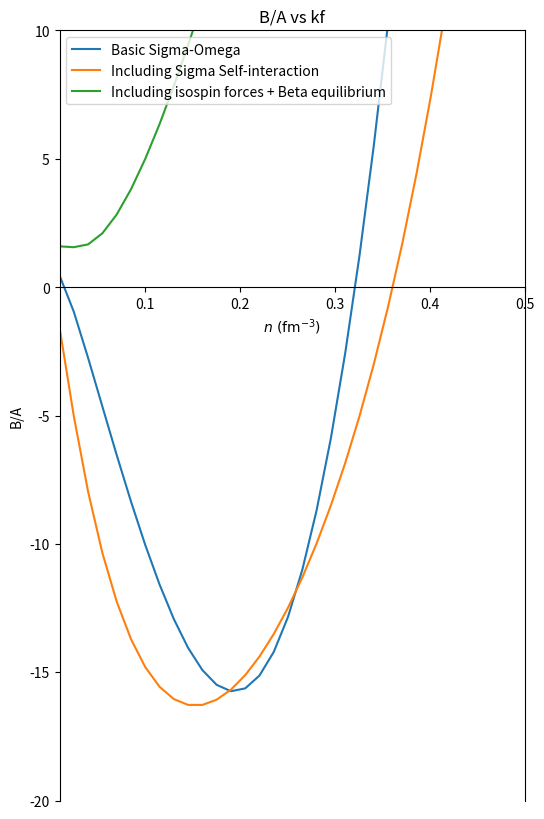
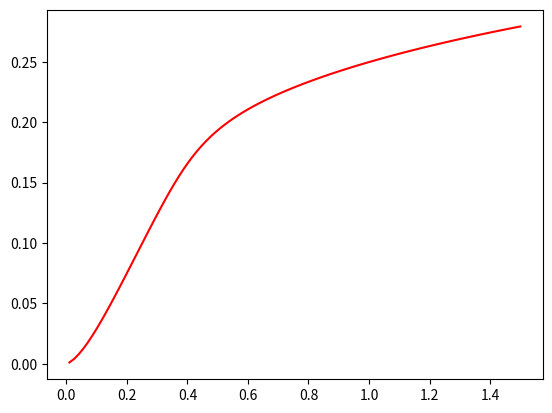
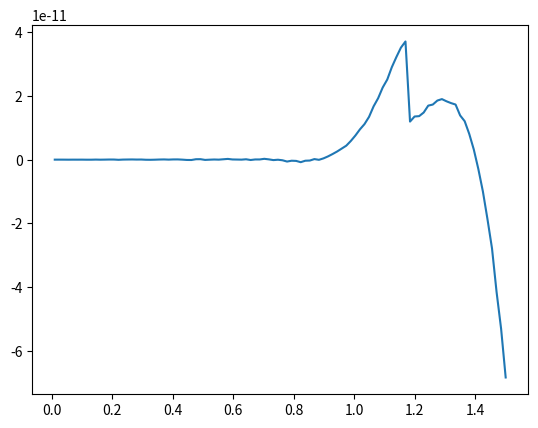

These figures' Python source, in order:
"""
Questions

1. Better to use analytical forms in integrals?
2. Something wrong with units. In k^2+m*^2 terms, k and m don't have same units
3. Which values of coupling constants to test with? Table 4.4 has values for a sigma-omega-rho model. Can use?
4. Negative pressure? Supposed to happen? But becoming more negative at higher densities
"""

from scipy.optimize import root
from scipy.integrate import quad
from numpy import sqrt, pi, arctanh, linspace
import matplotlib.pyplot as plt
from scipy.optimize import fsolve


#constants
m_nucleon=939.0#MeV
m_electron=0.511#MeV
hbar_c = 197.327#MeV fm 
#hbar_c=1. 
rho_0=0.145#fm^-3

#Initialising fixed parameters
b=0.00561 #dimensionless
#b=0
c=-0.006986 #dimensionless
#c=0

#Walecka parametrization, pg147 in pdf, Theoretical Nuclear and Subnuclear
gs_ms_Walecka=sqrt(267.1/(m_nucleon**2))
gw_mw_Walecka=sqrt(195.9/(m_nucleon**2))
ms_gs_Walecka=1/gs_ms_Walecka
mw_gw_Walecka=1/gw_mw_Walecka

#CONVENTION FOR PARAMETRIZAATION
'''
gs_ms and gw_mw MUST BE in units of MeV^-1. Units are taken care of in the gss function
'''
gs_ms_Glendenning=sqrt(12.684)/hbar_c
gw_mw_Glendenning=sqrt(7.148)/hbar_c
gr_mr_Glendenning=sqrt(4.410)/hbar_c

ms_gs_Glendenning=1/gs_ms_Glendenning
mw_gw_Glendenning=1/gw_mw_Glendenning
mr_gr_Glendenning=1/gr_mr_Glendenning


#Defnining functions
# carefull with momenta
#kf different from pf=hbar*kf
def k_fermi(n): #eq 4.149, Glendenning  
    return (3*(pi**2)*n/2)**(1/3)

def n_fermi(kf):
    return (2*kf**3)/(3*pi**2)

def k_fermi_i(n_i):#n_i is the number density of either neutrons or protons (vector density)
    return (3*(pi**2)*n_i)**(1/3)

def n_fermi_i(kf_i):
    return (kf_i**3)/(3*pi**2)


def gss_EOM_numerical_basic(num_density):   #Outputs the value of g_sigma*sigma at a given value of number density
    def gss(gss):
        kf=k_fermi(num_density)
        m_star=m_nucleon-gss
        def integral_eval(kf):
            def integral(k):
                return (k**2)*(m_star)/(sqrt((hbar_c*k)**2 + (m_star)**2))
            result,error=quad(integral,0,kf)
            result=float(result)
            return result
        return gss-(hbar_c**3)*(gs_ms_Walecka**2)*(2/pi**2)*integral_eval(kf)
    
    x0=[m_nucleon/2] #guess for g_sigma*sigma taken as an intermediate value between 0 to m since it always lies between the two
    solution=root(gss,x0)
    sol=float(solution.x[0])
    return sol

def gss_EOM_numerical_self_int(num_density):   #Outputs the value of g_sigma*sigma at a given value of number density
    def gss(gss):
        kf=k_fermi(num_density)
        m_star=m_nucleon-gss
        def integral_eval(kf):
            def integral(k):
                return (k**2)*(m_star)/(sqrt((hbar_c*k)**2 + (m_star)**2))
            result,error=quad(integral,0,kf)
            result=float(result)
            return result
        return gss-(gs_ms_Glendenning**2)*( (2*(hbar_c**3)/pi**2)*integral_eval(kf) -b*m_nucleon*(gss**2) -c*(gss**3) )
    
    x0=[m_nucleon/2] #guess for g_sigma*sigma taken as an intermediate value between 0 to m since it always lies between the two
    solution=root(gss,x0)
    sol=float(solution.x[0])
    return sol

def gww_EOM_basic(num_density):   #Outputs the value of g_omega*omega_0 at a given value of number density
    return (hbar_c**3)*(gw_mw_Walecka**2)*num_density

def gww_EOM_self_int(num_density):   #Outputs the value of g_omega*omega_0 at a given value of number density
    return (hbar_c**3)*(gw_mw_Glendenning**2)*num_density

def grr_EOM(num_density, Y_p):
    return (hbar_c**3)*(gr_mr_Glendenning**2)*0.5*num_density*(2*Y_p-1)    
    
def energy_density_basic(num_density):
    gss=gss_EOM_numerical_basic(num_density)
    gww=gww_EOM_basic(num_density)
    kf=k_fermi(num_density)
    def integral_eval(kf):
        def integral(k):
            return (k**2)*(sqrt((hbar_c*k)**2 + (m_nucleon-gss)**2))
        result,error=quad(integral,0.,kf)
        result=float(result)
        return result
    
    E=( (ms_gs_Walecka**2)*(gss**2) + (mw_gw_Walecka**2)*(gww**2) )/(2*(hbar_c**3)) + (2/pi**2)*integral_eval(kf)
    return E

def energy_density_self_int(num_density):
    gss=gss_EOM_numerical_self_int(num_density)
    gww=gww_EOM_self_int(num_density)
    kf=k_fermi(num_density)
    def integral_eval(kf):
        def integral(k):
            return (k**2)*(sqrt((hbar_c*k)**2 + (m_nucleon-gss)**2))
        result,error=quad(integral,0.,kf)
        result=float(result)
        return result
    
    E=( (ms_gs_Glendenning**2)*(gss**2) + (mw_gw_Glendenning**2)*(gww**2) )/(2*(hbar_c**3)) + (2/pi**2)*integral_eval(kf) + (1/hbar_c**3)*( (1/3)*b*m_nucleon*gss**3 + (1/4)*c*gss**4 )
    return E

def energy_density_rho(num_density, Y_p):
    n_p=num_density*Y_p
    n_n=num_density*(1-Y_p)
    
    gss=gss_EOM_numerical_self_int(num_density)
    gww=gww_EOM_self_int(num_density)
    grr=grr_EOM(num_density, Y_p)
    kf_p=k_fermi_i(n_p)
    kf_n=k_fermi_i(n_n)

    def integral_eval(kf):
        def integral(k):
            return (k**2)*(sqrt((hbar_c*k)**2 + (m_nucleon-gss)**2))
        result,error=quad(integral,0.,kf)
        result=float(result)
        return result
    
    E=( (ms_gs_Glendenning**2)*(gss**2) + (mw_gw_Glendenning**2)*(gww**2) + (mr_gr_Glendenning**2)*(grr**2))/(2*(hbar_c**3)) + (1/hbar_c**3)*( (1/3)*b*m_nucleon*gss**3 + (1/4)*c*gss**4 ) + (1/pi**2)*(integral_eval(kf_p) + integral_eval(kf_n) )
    return E

def pressure_rho(num_density, Y_p):
    n_p=num_density*Y_p
    n_n=num_density*(1-Y_p)
    
    gss=gss_EOM_numerical_self_int(num_density)
    gww=gww_EOM_self_int(num_density)
    grr=grr_EOM(num_density, Y_p)
    kf_p=k_fermi_i(n_p)
    kf_n=k_fermi_i(n_n)

    def integral_eval(kf):
        def integral(k):
            return ((hbar_c*k)**2)*(k**2)/(sqrt((hbar_c*k)**2 + (m_nucleon-gss)**2))
        result,error=quad(integral,0.,kf)
        result=float(result)
        return result
    
    p=( -(ms_gs_Glendenning**2)*(gss**2) + (mw_gw_Glendenning**2)*(gww**2) + (mr_gr_Glendenning**2)*(grr**2))/(2*(hbar_c**3)) - (1/hbar_c**3)*( (1/3)*b*m_nucleon*gss**3 + (1/4)*c*gss**4 ) + (1/(3*pi**2))*(integral_eval(kf_p) + integral_eval(kf_n) )
    return p


def BE_basic(n):
    return (energy_density_basic(n))/n -m_nucleon

def BE_self_int(n):
    return (energy_density_self_int(n))/n -m_nucleon

def BE_rho(n, Y_p):
    return (energy_density_rho(n, Y_p))/n -m_nucleon

def chemical_potential(n,Yp,i): #i=0 for neutron, i=1 for proton, i=2 for electron
    g_sigma_sigma=gss_EOM_numerical_self_int(n)
    g_omega_omega=gww_EOM_self_int(n)
    g_rho_rho=grr_EOM(n, Yp)
    nn=n*(1-Yp)
    np=n*Yp
    kfn=hbar_c*k_fermi_i(nn)
    kfp=hbar_c*k_fermi_i(np)
    m_star=m_nucleon-g_sigma_sigma
    
    if i==0:
        return g_omega_omega - 0.5*g_rho_rho + sqrt( kfn**2 + m_star**2 )
    elif i==1:
        return g_omega_omega + 0.5*g_rho_rho + sqrt( kfp**2 + m_star**2 )
    elif i==2:
        return sqrt( kfp**2 + m_electron**2 )
    


n_list=linspace(0.01,1.5,100)
gss_basic_list=[]
gss_self_int_list=[]
#gww_list=[]
m_star_basic_list=[] #contains m*/m values
m_star_self_int_list=[] #contains m*/m values
BE_basic_list=[]
BE_self_int_list=[]
BE_rho_list=[]
Yp_list=[]
Check_euler_list=[]
    
for n in n_list:
    #n=n_fermi(kf)
    #print(kf, n)
    #exit()
    # g_sigma_sigma_basic=gss_EOM_numerical_basic(n)
    # gss_basic_list.append(g_sigma_sigma_basic)
    
    
    # gss_self_int_list.append(g_sigma_sigma_self_int)
    # #print(len(gss_basic_list))

    # m_star_basic_list.append(1-g_sigma_sigma_basic/m_nucleon)
    # m_star_self_int_list.append(1-g_sigma_sigma_self_int/m_nucleon)

    #gww_list.append(gww_EOM(n))
    BE_basic_list.append(BE_basic(n))
    BE_self_int_list.append(BE_self_int(n))
    
    '''
    def beta_equilibrium(Yp):
        g_sigma_sigma=gss_EOM_numerical_self_int(n)
        return sqrt( (hbar_c*(3*(pi**2)*n*(1-Yp))**(1/3))**2 + (m_nucleon-g_sigma_sigma)**2) - grr_EOM(n,Yp)- sqrt( (hbar_c*(3*(pi**2)*n*Yp)**(1/3))**2 + (m_nucleon-g_sigma_sigma)**2 ) - sqrt( (hbar_c*(3*(pi**2)*n*Yp)**(1/3))**2 + (m_electron)**2 )

    result=fsolve(beta_equilibrium,0.001)
    Set_Yp=(result[0])
    Yp_list.append(Set_Yp)
    '''
    def beta_equilibrium_explicit(Yp):
        mu_n=chemical_potential(n, Yp, 0)
        mu_p=chemical_potential(n, Yp, 1)
        mu_e=chemical_potential(n, Yp, 2)
        
        return mu_n-mu_p-mu_e
    
    result=fsolve(beta_equilibrium_explicit,0.001)  #proton fraction guess set close to 0 hence 0.001
    Set_Yp=(result[0])
    Yp_list.append(Set_Yp)

    #Euler eqn check
    Check_euler_list.append(energy_density_rho(n, Set_Yp)+pressure_rho(n, Set_Yp)- (chemical_potential(n, Set_Yp, 0))*(n*(1-Set_Yp)) - (chemical_potential(n, Set_Yp, 1))*(n*Set_Yp) )
   
    BE_rho_list.append(BE_rho(n,Set_Yp))



fig1, ax = plt.subplots(figsize=(6,10))
ax.plot(n_list,BE_basic_list, label="Basic Sigma-Omega")
ax.plot(n_list,BE_self_int_list, label="Including Sigma Self-interaction")
ax.plot(n_list,BE_rho_list, label="Including isospin forces + Beta equilibrium")


#plt.axvline(x=kf_list.index(min(BE_basic_list)))

ax.spines['bottom'].set_position(('data', 0)) #shifts X axis to y=0

ax.set_ylim(-20.0,10.0)
ax.set_xlim(0.01,0.5)
ax.set_xlabel(r"$n \text{ (fm}^{-3}\text{)}$")
ax.set_ylabel(r"B/A")
plt.legend(loc="upper left")
plt.title("B/A vs kf")
plt.show()

plt.plot(n_list,Yp_list, "r")
plt.show()

plt.plot(n_list, Check_euler_list)
#plt.plot(n_list, Yp_test_list, "b")
#plt.xlim(0,0.2)
#plt.ylim(0,0.1)
#-----------------------------------------------------------------------
# fig2, ax_ = plt.subplots(figsize=(6,10))
# ax_.plot(kf_list,BE_self_int_list)

# ax_.spines['bottom'].set_position(('data', 0)) #shifts X axis to y=0

# #ax_.set_ylim(-18.0,10.0)
# ax_.set_xlim(0.6,1.8)
# ax_.set_xlabel(r"$k_F \text{ (fm}^{-1}\text{)}$")
# ax_.set_ylabel(r"B/A")
# plt.title("B/A vs kf (Self-int)")
# plt.title("B/A vs kf (with self interactions)")


#0-------------------------------------------------------------------------------
'''
fig, ax1 = plt.subplots(figsize=(6, 10))
ax1.set_ylim(0, 1)
ax1.set_xlim(0,4.5)
ax1.spines['bottom'].set_position(('data', 0))
#plt.title("Mean-field theory effective mass")



# Plot Primary Axis: m*/m
ax1.plot(kf_list, m_star_basic_list, label="Basic Sigma-Omega")
ax1.plot(kf_list, m_star_self_int_list, label="Including Sigma self-interaction")

ax1.set_xlabel(r"$k_F \text{ (fm}^{-1}\text{)}$")
ax1.set_ylabel(r"$m^*/m$", fontweight='bold')


ax2 = ax1.twinx()

ax2.plot(kf_list, gss_basic_list, label="Basic Sigma Omega")
ax2.plot(kf_list, gss_self_int_list, label="Including self interactions")
ax2.set_ylim(m_nucleon,0)

ax2.set_ylabel(r"$g_{\sigma} \sigma \text{ (MeV)}$", fontweight='bold')

plt.legend()
plt.title("Mean-field theory effective mass")
'''
print("job done!")
'''


def pressure(num_density):
    gss=gss_EOM_numerical1(num_density)
    gww=gww_EOM(num_density)
    kf=k_fermi(num_density)
    def integral_eval(kf):
        def integral(k):
            return (k**4)/(sqrt((hbar_c*k)**2 + (m_nucleon-gss)**2))
        lim1,lim2=0,kf
        result,error=quad(integral,lim1,lim2)
        result=float(result)
        return result
    
    p=-0.5*(ms_gs**2)*(gss**2) + 0.5*(mw_gw**2)*(gww**2) + (1/3)*(2/pi**2)*integral_eval(kf)
    return p

print(energy_density(0.16),"MeV/fm^3",pressure(0.16),"MeV/fm^3")

'''
